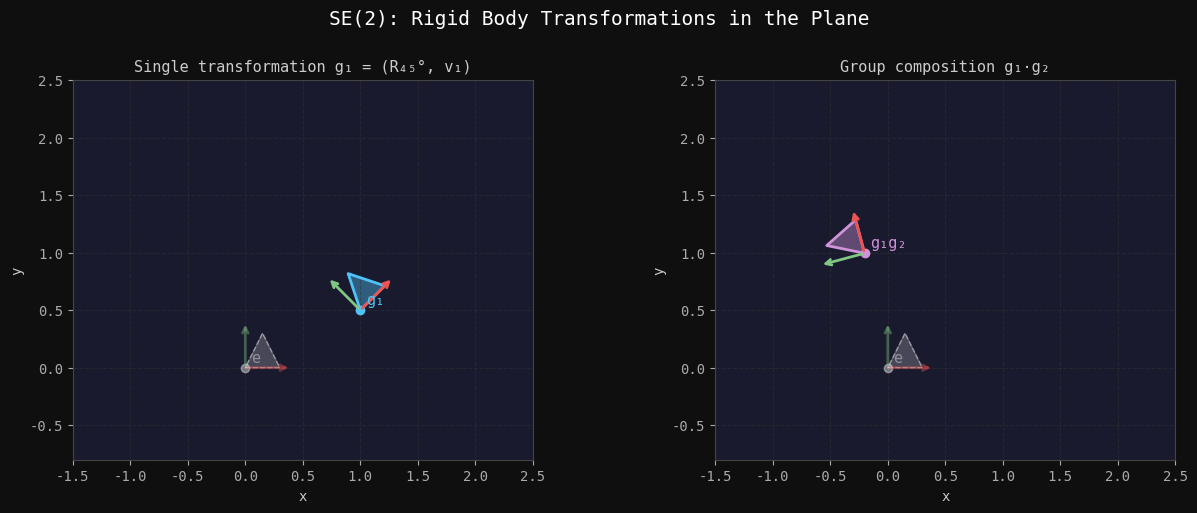
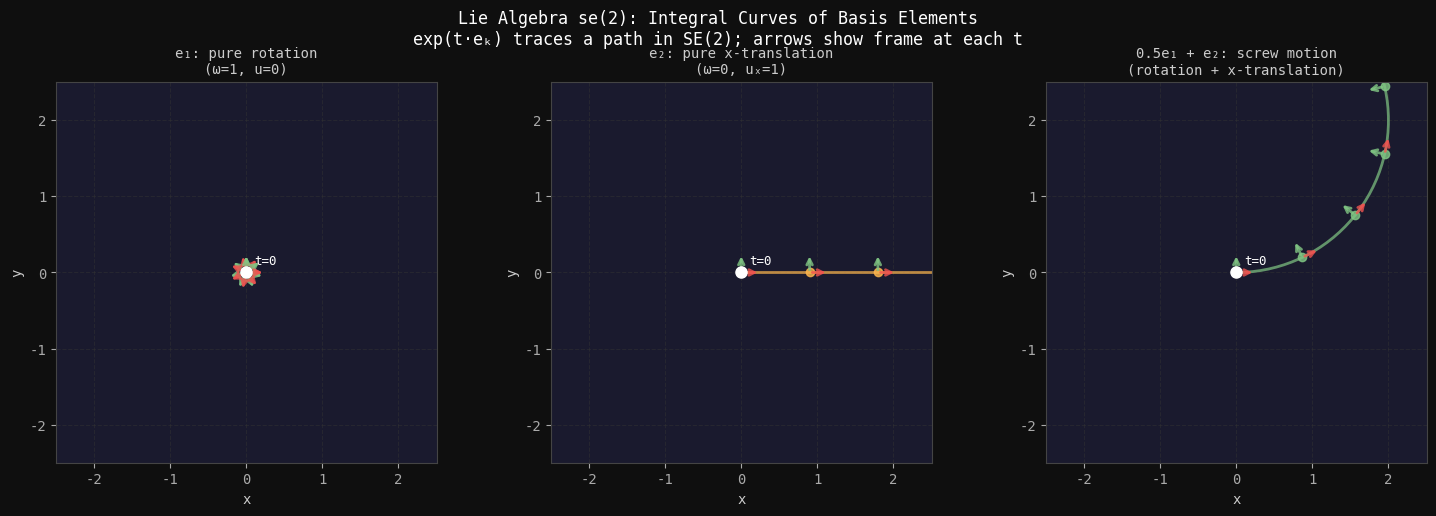
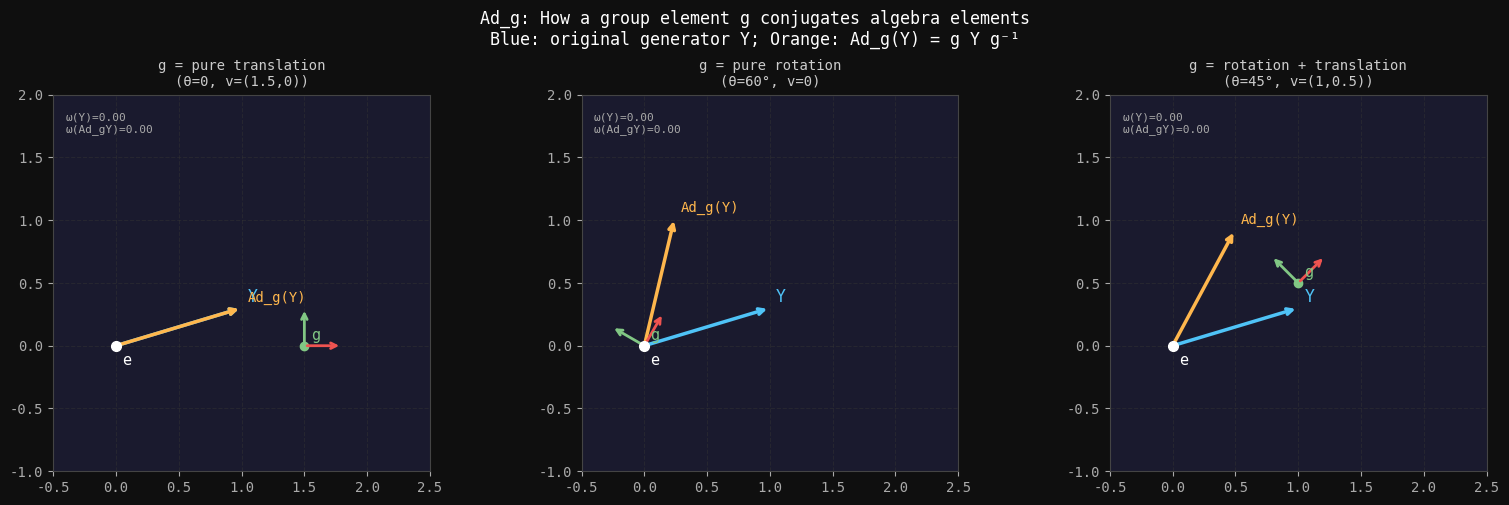
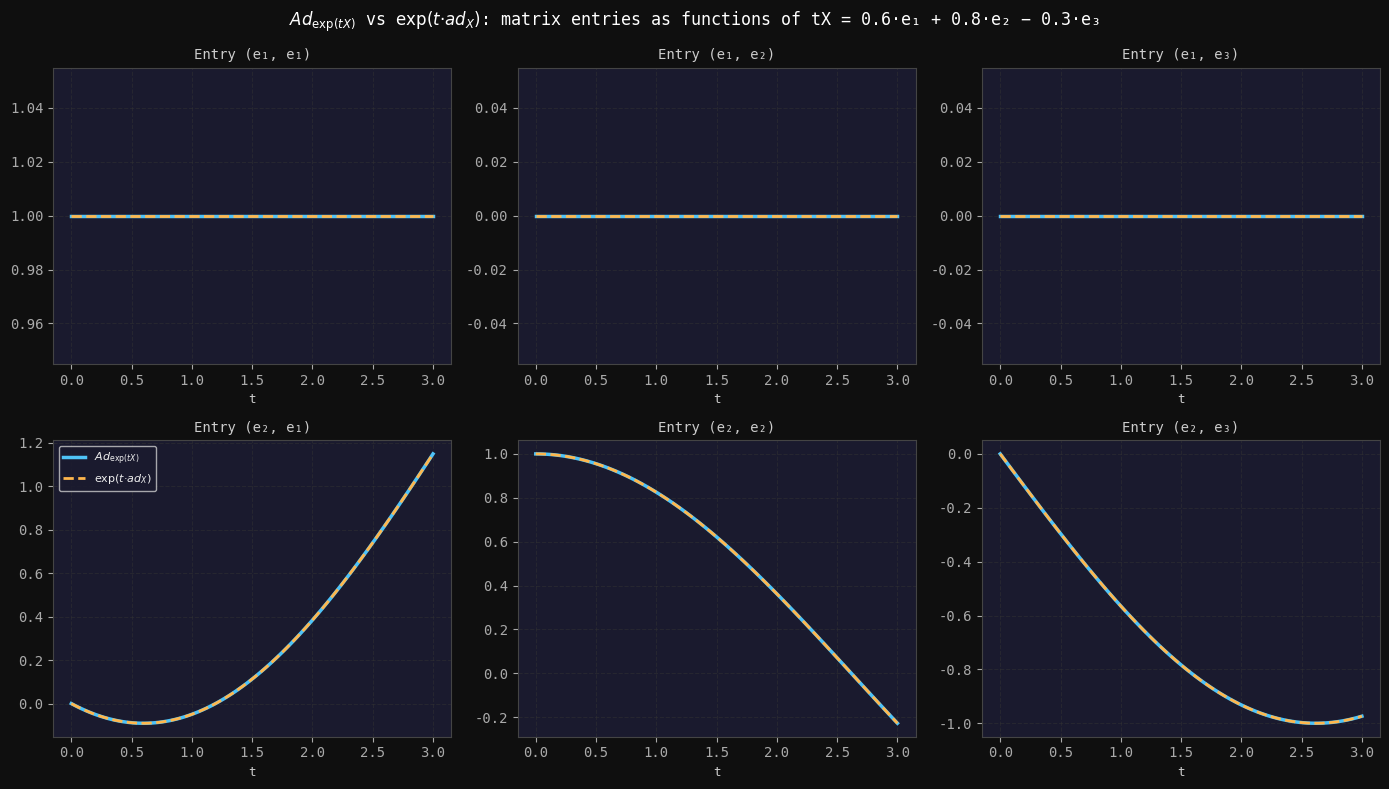
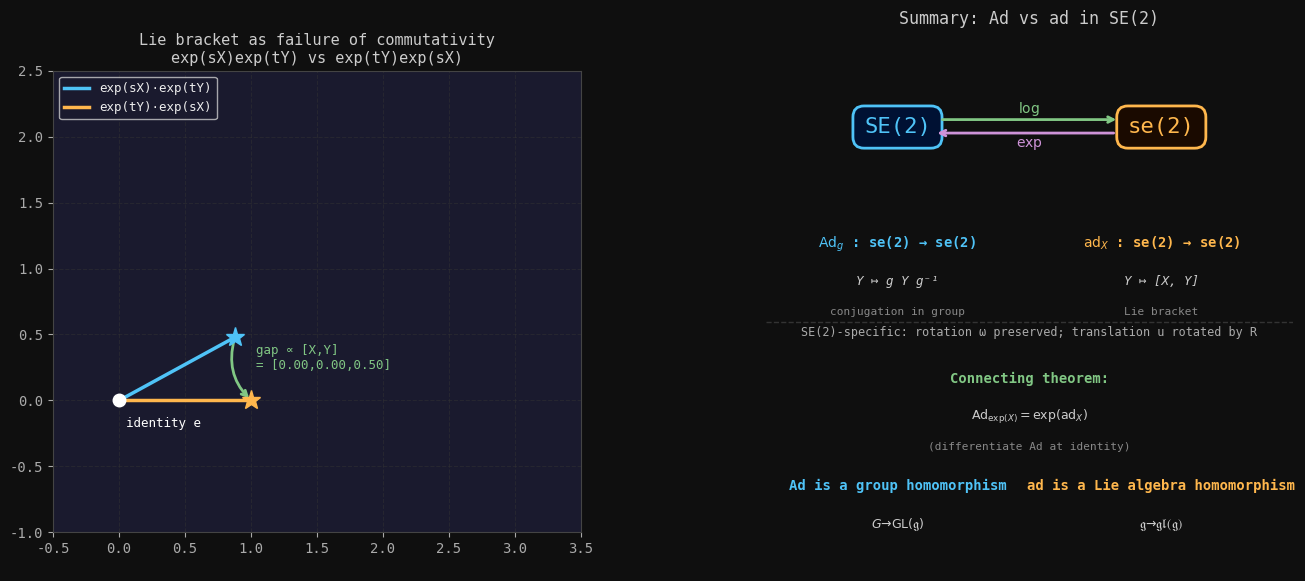

Recreate these plots in Python, in order.
# ---
# jupyter:
#   jupytext:
#     text_representation:
#       extension: .py
#       format_name: percent
#       format_version: '1.3'
#       jupytext_version: 1.19.1
#   kernelspec:
#     display_name: Python 3
#     language: python
#     name: python3
# ---

# %% [markdown] id="W0pD7aSz-uzZ"
# # Lie Groups and Lie Algebras: SE(2) Illustrated
#
# **SE(2)** is the special Euclidean group in 2D — the group of rigid body motions in the plane: rotations and translations. It is the simplest non-trivial example of a Lie group with a non-commutative structure and non-trivial adjoint action.
#
# This notebook illustrates:
# 1. The group structure of SE(2)
# 2. The Lie algebra 𝔰𝔢(2) and the Lie bracket (**ad**)
# 3. The adjoint representation of the group (**Ad**)
# 4. The relationship: $\text{Ad}_{e^X} = e^{\text{ad}_X}$
# 5. Geometric visualizations of all of the above

# %% id="mNh6591H-uza"
import numpy as np
import matplotlib.pyplot as plt
import matplotlib.patches as mpatches
from matplotlib.gridspec import GridSpec
from scipy.linalg import expm, logm

plt.rcParams.update({
    'figure.facecolor': '#0f0f0f',
    'axes.facecolor': '#1a1a2e',
    'axes.edgecolor': '#444',
    'axes.labelcolor': '#ccc',
    'text.color': '#eee',
    'xtick.color': '#aaa',
    'ytick.color': '#aaa',
    'grid.color': '#333',
    'grid.linestyle': '--',
    'grid.alpha': 0.5,
    'font.family': 'monospace'
})

BLUE   = '#4fc3f7'
ORANGE = '#ffb74d'
GREEN  = '#81c784'
RED    = '#ef5350'
PURPLE = '#ce93d8'


# %% [markdown] id="xyrF-mLE-uzb"
# ## 1. SE(2): The Group
#
# A group element $g = (R, v) \in SE(2)$ is a 3×3 matrix:
#
# $$g = \begin{pmatrix} \cos\theta & -\sin\theta & v_x \\ \sin\theta & \cos\theta & v_y \\ 0 & 0 & 1 \end{pmatrix}$$
#
# This acts on homogeneous points $p = (x, y, 1)^T$ by rotating then translating.

# %% colab={"base_uri": "https://localhost:8080/", "height": 895} id="d6iIC3m5-uzc" outputId="98d8371a-7bb7-4b6a-b66b-7402bff822cc"
def rotation_matrix(theta):
    """2x2 rotation matrix for angle theta (radians)"""
    return np.array([[np.cos(theta), -np.sin(theta)],
                     [np.sin(theta),  np.cos(theta)]])

def se2_element(theta, vx, vy):
    """SE(2) group element as 3x3 matrix"""
    R = rotation_matrix(theta)
    g = np.eye(3)
    g[:2, :2] = R
    g[:2, 2]  = [vx, vy]
    return g

def se2_inverse(g):
    """Inverse of SE(2) element: (R,v)^{-1} = (R^T, -R^T v)"""
    R = g[:2, :2]
    v = g[:2, 2]
    g_inv = np.eye(3)
    g_inv[:2, :2] = R.T
    g_inv[:2, 2]  = -R.T @ v
    return g_inv

def draw_frame(ax, g, color='white', label='', alpha=1.0, scale=0.4):
    """Draw a coordinate frame transformed by SE(2) element g"""
    origin = g[:2, 2]
    x_axis = g[:2, :2] @ np.array([scale, 0])
    y_axis = g[:2, :2] @ np.array([0, scale])
    ax.annotate('', xy=origin + x_axis, xytext=origin,
                arrowprops=dict(arrowstyle='->', color=RED, lw=2, alpha=alpha))
    ax.annotate('', xy=origin + y_axis, xytext=origin,
                arrowprops=dict(arrowstyle='->', color=GREEN, lw=2, alpha=alpha))
    ax.plot(*origin, 'o', color=color, ms=6, alpha=alpha)
    if label:
        ax.text(origin[0]+0.05, origin[1]+0.05, label, color=color,
                fontsize=11, alpha=alpha)

# --- Visualize group action ---
fig, axes = plt.subplots(1, 2, figsize=(13, 5))
fig.suptitle('SE(2): Rigid Body Transformations in the Plane',
             fontsize=14, color='white', y=1.01)

# A simple shape (triangle)
triangle = np.array([[0.0, 0.3, 0.15, 0.0],
                     [0.0, 0.0, 0.3,  0.0],
                     [1.0, 1.0, 1.0,  1.0]])

g1 = se2_element(np.pi/4, 1.0, 0.5)   # rotate 45°, translate
g2 = se2_element(np.pi/3, -0.5, 1.2)  # rotate 60°, translate
g_composed = g1 @ g2

for ax, (g, label, color, title) in zip(
    axes,
    [(g1, 'g₁', BLUE, 'Single transformation g₁ = (R₄₅°, v₁)'),
     (g_composed, 'g₁g₂', PURPLE, 'Group composition g₁·g₂')]
):
    ax.set_title(title, color='#ccc', fontsize=11)
    ax.set_xlim(-1.5, 2.5); ax.set_ylim(-0.8, 2.5)
    ax.set_aspect('equal'); ax.grid(True)
    ax.set_xlabel('x'); ax.set_ylabel('y')

    # Original shape
    ax.fill(triangle[0], triangle[1], alpha=0.2, color='white')
    ax.plot(triangle[0], triangle[1], '--', color='white', alpha=0.4, lw=1)
    draw_frame(ax, np.eye(3), color='white', label='e', alpha=0.4)

    # Transformed shape
    t = g @ triangle
    ax.fill(t[0], t[1], alpha=0.4, color=color)
    ax.plot(t[0], t[1], '-', color=color, lw=2)
    draw_frame(ax, g, color=color, label=label)

plt.tight_layout()
plt.show()

print("g1 =\n", np.round(g1, 3))
print("\ng2 =\n", np.round(g2, 3))
print("\ng1 @ g2 =\n", np.round(g_composed, 3))
print("\nNote: g1@g2 ≠ g2@g1 — SE(2) is non-commutative!")
print("g2 @ g1 =\n", np.round(g2 @ g1, 3))

# %% [markdown] id="Pc2be4kR-uzc"
# ## 2. The Lie Algebra 𝔰𝔢(2): Tangent Space at Identity
#
# The Lie algebra consists of 3×3 matrices of the form:
#
# $$X = \begin{pmatrix} 0 & -\omega & u_x \\ \omega & 0 & u_y \\ 0 & 0 & 0 \end{pmatrix}$$
#
# where $\omega$ is the infinitesimal rotation rate and $(u_x, u_y)$ is the infinitesimal translation.
#
# **Basis elements** of 𝔰𝔢(2):

# %% colab={"base_uri": "https://localhost:8080/"} id="Jewk7qCX-uzd" outputId="bca92b70-430c-400c-95c8-3cc3409888ce"
# Basis elements of se(2)
e1 = np.array([[0, -1, 0],   # infinitesimal rotation
               [1,  0, 0],
               [0,  0, 0]], dtype=float)

e2 = np.array([[0, 0, 1],    # infinitesimal translation in x
               [0, 0, 0],
               [0, 0, 0]], dtype=float)

e3 = np.array([[0, 0, 0],    # infinitesimal translation in y
               [0, 0, 1],
               [0, 0, 0]], dtype=float)

def lie_element(omega, ux, uy):
    """General element of se(2): omega*e1 + ux*e2 + uy*e3"""
    return omega * e1 + ux * e2 + uy * e3

def lie_bracket(X, Y):
    """Lie bracket as matrix commutator [X,Y] = XY - YX"""
    return X @ Y - Y @ X

print("Basis elements of se(2):")
print("\ne1 (infinitesimal rotation):")
print(e1)
print("\ne2 (infinitesimal translation x):")
print(e2)
print("\ne3 (infinitesimal translation y):")
print(e3)

print("\n--- Structure constants via Lie bracket ---")
print("[e1, e2] = XY - YX =")
print(lie_bracket(e1, e2))
print("  → This equals e3 (rotation acting on x-translation gives y-translation)")

print("\n[e1, e3] =")
print(lie_bracket(e1, e3))
print("  → This equals -e2 (rotation acting on y-translation gives -x-translation)")

print("\n[e2, e3] =")
print(lie_bracket(e2, e3))
print("  → Zero: translations commute")

# %% colab={"base_uri": "https://localhost:8080/", "height": 533} id="R_LRR2mN-uzd" outputId="17abb79e-087d-45d8-d632-fc28b47bf6fd"
# Visualize: the Lie algebra as tangent vectors at identity
# Showing how exp(tX) generates curves on SE(2)

fig, axes = plt.subplots(1, 3, figsize=(15, 5))
fig.suptitle('Lie Algebra se(2): Integral Curves of Basis Elements\n'
             'exp(t·eₖ) traces a path in SE(2); arrows show frame at each t',
             color='white', fontsize=12)

ts = np.linspace(0, 2*np.pi, 60)
configs = [
    (e1, 'e₁: pure rotation\n(ω=1, u=0)', BLUE),
    (e2, 'e₂: pure x-translation\n(ω=0, uₓ=1)', ORANGE),
    (0.5*e1 + e2, '0.5e₁ + e₂: screw motion\n(rotation + x-translation)', GREEN),
]

for ax, (X, title, color) in zip(axes, configs):
    ax.set_title(title, color='#ccc', fontsize=10)
    ax.set_xlim(-2.5, 2.5); ax.set_ylim(-2.5, 2.5)
    ax.set_aspect('equal'); ax.grid(True)
    ax.set_xlabel('x'); ax.set_ylabel('y')

    origins = []
    for t in ts:
        g = expm(t * X)
        origins.append(g[:2, 2])

    origins = np.array(origins)
    ax.plot(origins[:, 0], origins[:, 1], '-', color=color, lw=2, alpha=0.7)

    # Draw frames at a few points
    for t in np.linspace(0, 2*np.pi, 8):
        g = expm(t * X)
        draw_frame(ax, g, color=color, alpha=0.8, scale=0.25)

    # Mark start
    ax.plot(0, 0, 'o', color='white', ms=8, zorder=5)
    ax.text(0.1, 0.1, 't=0', color='white', fontsize=9)

plt.tight_layout()
plt.show()


# %% [markdown] id="-sp0Ggpt-uzd"
# ## 3. The ad Representation: Lie Bracket as a Linear Map
#
# For $X \in \mathfrak{se}(2)$, the map $\text{ad}_X : \mathfrak{g} \to \mathfrak{g}$ is defined by:
#
# $$\text{ad}_X(Y) = [X, Y]$$
#
# We can represent $\text{ad}_X$ as a **3×3 matrix** (in the basis $\{e_1, e_2, e_3\}$) by computing how $X$ acts on each basis element.

# %% colab={"base_uri": "https://localhost:8080/"} id="2VOwBwK2-uzd" outputId="6333360a-a799-423d-812b-17edec285c8d"
def ad_matrix(X):
    """
    Compute the 3x3 matrix of ad_X in the basis {e1, e2, e3}.
    Each column j is the coordinate vector of [X, e_j] in this basis.
    """
    basis = [e1, e2, e3]
    mat = np.zeros((3, 3))
    for j, ej in enumerate(basis):
        bracket = lie_bracket(X, ej)  # [X, e_j]
        # Extract coordinates: omega is [1,0] entry, ux is [0,2], uy is [1,2]
        omega = bracket[1, 0]
        ux    = bracket[0, 2]
        uy    = bracket[1, 2]
        mat[:, j] = [omega, ux, uy]
    return mat

# For a general element X = omega*e1 + ux*e2 + uy*e3
# ad_X has a known closed form:
def ad_matrix_explicit(omega, ux, uy):
    """Explicit matrix of ad_X for X = (omega, ux, uy) in se(2) basis"""
    return np.array([[ 0,   0,   0 ],
                     [uy,  0,  -omega],
                     [-ux,  omega, 0 ]])

# Test with a specific X
omega_test, ux_test, uy_test = 1.0, 0.5, -0.3
X_test = lie_element(omega_test, ux_test, uy_test)

ad_numerical = ad_matrix(X_test)
ad_explicit  = ad_matrix_explicit(omega_test, ux_test, uy_test)

print(f"X = {omega_test}·e₁ + {ux_test}·e₂ + {uy_test}·e₃")
print("\nad_X (computed from brackets):")
print(np.round(ad_numerical, 4))
print("\nad_X (explicit formula):")
print(np.round(ad_explicit, 4))
print("\nMatch:", np.allclose(ad_numerical, ad_explicit))

print("\n--- Geometric interpretation ---")
print("ad_X acts on infinitesimal generators Y by [X,Y].")
print("For X = pure rotation (e₁):")
print("  ad_{e₁}(e₂) = [e₁,e₂] = e₃  → rotation maps x-translation to y-translation")
print("  ad_{e₁}(e₃) = [e₁,e₃] = -e₂ → and y-translation to -x-translation")
print("  ad_{e₁}(e₁) = [e₁,e₁] = 0   → rotation commutes with itself")


# %% [markdown] id="w5iGVHwP-uze"
# ## 4. The Ad Representation: Group Acting on Its Algebra
#
# For $g = (R, v) \in SE(2)$, the adjoint representation is:
#
# $$\text{Ad}_g(X) = g X g^{-1}$$
#
# This maps algebra elements to algebra elements. As a 3×3 matrix (in the $\{e_1, e_2, e_3\}$ basis):
#
# $$\text{Ad}_{(R,v)} = \begin{pmatrix} 1 & 0 & 0 \\ v_y & R_{11} & R_{12} \\ -v_x & R_{21} & R_{22} \end{pmatrix}$$
#
# Notice: the rotation part **R acts on the translation part of the algebra**, but leaves the rotation generator invariant.

# %% colab={"base_uri": "https://localhost:8080/"} id="HtKV2OOU-uze" outputId="d504987a-f070-4229-c901-c47e4b182030"
def Ad_matrix(g):
    """
    Compute the 3x3 matrix of Ad_g in the basis {e1, e2, e3}.
    Ad_g(Y) = g Y g^{-1}
    """
    g_inv = se2_inverse(g)
    basis = [e1, e2, e3]
    mat = np.zeros((3, 3))
    for j, ej in enumerate(basis):
        result = g @ ej @ g_inv
        # Extract coordinates
        omega = result[1, 0]
        ux    = result[0, 2]
        uy    = result[1, 2]
        mat[:, j] = [omega, ux, uy]
    return mat

def Ad_matrix_explicit(theta, vx, vy):
    """Explicit closed-form Ad matrix for SE(2)"""
    R = rotation_matrix(theta)
    return np.array([[1,     0,      0   ],
                     [vy,  R[0,0], R[0,1]],
                     [-vx, R[1,0], R[1,1]]])

# Test
theta_g, vx_g, vy_g = np.pi/4, 1.0, 0.5
g = se2_element(theta_g, vx_g, vy_g)

Ad_num  = Ad_matrix(g)
Ad_exp  = Ad_matrix_explicit(theta_g, vx_g, vy_g)

print(f"g = (θ=π/4, v=({vx_g},{vy_g}))")
print("\nAd_g (from conjugation):")
print(np.round(Ad_num, 4))
print("\nAd_g (explicit formula):")
print(np.round(Ad_exp, 4))
print("\nMatch:", np.allclose(Ad_num, Ad_exp))

print("\n--- What does Ad_g do to each basis element? ---")
g_inv = se2_inverse(g)
for name, ej in [('e₁ (rotation)', e1), ('e₂ (x-transl)', e2), ('e₃ (y-transl)', e3)]:
    result = g @ ej @ g_inv
    omega = result[1, 0]
    ux = result[0, 2]
    uy = result[1, 2]
    print(f"  Ad_g({name}) → ω={omega:.3f}, uₓ={ux:.3f}, u_y={uy:.3f}")

# %% colab={"base_uri": "https://localhost:8080/", "height": 613} id="QiUjkvYO-uze" outputId="9d94764a-e3c6-4b71-bb76-4e1f108b51d2"
# Visualize what Ad_g does geometrically:
# A tangent vector Y at identity, conjugated by g, is a tangent vector at identity
# but 'reinterpreted' from g's perspective

fig, axes = plt.subplots(1, 3, figsize=(16, 5))
fig.suptitle(
    'Ad_g: How a group element g conjugates algebra elements\n'
    'Blue: original generator Y; Orange: Ad_g(Y) = g Y g⁻¹',
    color='white', fontsize=12
)

Y = lie_element(0, 1, 0.3)   # a mixed translation generator

group_elements = [
    (se2_element(0, 1.5, 0),         'g = pure translation\n(θ=0, v=(1.5,0))'),
    (se2_element(np.pi/3, 0, 0),     'g = pure rotation\n(θ=60°, v=0)'),
    (se2_element(np.pi/4, 1.0, 0.5), 'g = rotation + translation\n(θ=45°, v=(1,0.5))'),
]

def extract_coords(X):
    return X[1,0], X[0,2], X[1,2]  # omega, ux, uy

for ax, (g, title) in zip(axes, group_elements):
    ax.set_title(title, color='#ccc', fontsize=10)
    ax.set_xlim(-0.5, 2.5); ax.set_ylim(-1.0, 2.0)
    ax.set_aspect('equal'); ax.grid(True)

    g_inv = se2_inverse(g)
    AdY = g @ Y @ g_inv

    # Original Y as flow arrows at identity
    omega_Y, ux_Y, uy_Y = extract_coords(Y)
    omega_A, ux_A, uy_A = extract_coords(AdY)

    # Show Y and Ad_g(Y) as vectors anchored at origin
    ax.annotate('', xy=(ux_Y, uy_Y), xytext=(0,0),
                arrowprops=dict(arrowstyle='->', color=BLUE, lw=2.5))
    ax.text(ux_Y+0.05, uy_Y+0.05, 'Y', color=BLUE, fontsize=12)

    ax.annotate('', xy=(ux_A, uy_A), xytext=(0,0),
                arrowprops=dict(arrowstyle='->', color=ORANGE, lw=2.5))
    ax.text(ux_A+0.05, uy_A+0.05, 'Ad_g(Y)', color=ORANGE, fontsize=10)

    # Show g's frame
    draw_frame(ax, g, color=GREEN, label='g', scale=0.3)
    ax.plot(0, 0, 'o', color='white', ms=7, zorder=5)
    ax.text(0.05, -0.15, 'e', color='white', fontsize=11)

    # Annotation: rotation component
    ax.text(-0.4, 1.7, f'ω(Y)={omega_Y:.2f}\nω(Ad_gY)={omega_A:.2f}',
            color='#aaa', fontsize=8)

plt.tight_layout()
plt.show()

print("Key observation:")
print("- Pure translation does NOT rotate the translation part of Y")
print("  (but it does mix the rotation into translation via the v×ω term)")
print("- Pure rotation ROTATES the translation part of Y")
print("- The rotation component ω is ALWAYS preserved by Ad_g (top-left entry is 1)")

# %% [markdown] id="CFBwzgLP-uzf"
# ## 5. The Key Relationship: Ad and ad Connected by Exponential Map
#
# $$\boxed{\text{Ad}_{e^X} = e^{\text{ad}_X}}$$
#
# This is the fundamental theorem connecting the group and algebra adjoints. Let's verify it numerically.

# %% colab={"base_uri": "https://localhost:8080/"} id="7RkefFni-uzf" outputId="9b9c59f5-7614-4af9-d460-caf2748e056e"
print("Verifying: Ad_{exp(X)} = exp(ad_X)")
print("="*50)

test_cases = [
    (1.2, 0.0, 0.0,  "X = 1.2·e₁ (pure rotation generator)"),
    (0.0, 1.5, 0.5,  "X = 1.5·e₂ + 0.5·e₃ (pure translation generator)"),
    (0.8, 0.6, -0.4, "X = 0.8·e₁ + 0.6·e₂ - 0.4·e₃ (mixed generator)"),
    (np.pi/3, 1.0, 1.0, "X = π/3·e₁ + e₂ + e₃ (screw motion)"),
]

for omega, ux, uy, desc in test_cases:
    X = lie_element(omega, ux, uy)

    # Left side: Ad_{exp(X)}
    g_exp  = expm(X)          # exp(X) in SE(2) group
    LHS    = Ad_matrix(g_exp) # Ad acting on that group element

    # Right side: exp(ad_X)
    adX    = ad_matrix(X)     # ad_X as 3x3 matrix on the algebra
    RHS    = expm(adX)        # matrix exponential of ad_X

    match  = np.allclose(LHS, RHS, atol=1e-10)
    print(f"\n{desc}")
    print(f"  ||Ad_{{exp(X)}} - exp(ad_X)||_F = {np.linalg.norm(LHS - RHS):.2e}  ✓" if match
          else f"  MISMATCH: norm = {np.linalg.norm(LHS - RHS):.4f}")

# %% colab={"base_uri": "https://localhost:8080/", "height": 824} id="ZrXNWbEF-uzf" outputId="1890363c-f850-46c5-f6d8-69ed26671850"
# Visualize the relationship along a 1-parameter curve
# As t varies, track how Ad_{exp(tX)} and exp(t·ad_X) evolve

X = lie_element(0.6, 0.8, -0.3)  # a generic element
ts = np.linspace(0, 3, 100)

# Track the (1,1) entry of both matrices as a function of t
LHS_entries = np.zeros((len(ts), 3, 3))
RHS_entries = np.zeros((len(ts), 3, 3))

for i, t in enumerate(ts):
    g_t         = expm(t * X)
    LHS_entries[i] = Ad_matrix(g_t)
    RHS_entries[i] = expm(t * ad_matrix(X))

fig, axes = plt.subplots(2, 3, figsize=(14, 8))
fig.suptitle(
    r'$Ad_{\exp(tX)}$ vs $\exp(t·ad_X)$: matrix entries as functions of t'
    f'X = 0.6·e₁ + 0.8·e₂ − 0.3·e₃',
    color='white', fontsize=12
)

labels = ['e₁','e₂','e₃']
for row in range(2):
    for col in range(3):
        ax = axes[row, col]
        i, j = row, col
        ax.plot(ts, LHS_entries[:, i, j], color=BLUE,   lw=2.5, label=r'$Ad_{\exp(tX)}$')
        ax.plot(ts, RHS_entries[:, i, j], '--', color=ORANGE, lw=2, label=r'$\exp(t·ad_X)$')
        ax.set_title(f'Entry ({labels[i]}, {labels[j]})', color='#ccc', fontsize=10)
        ax.grid(True)
        if row == 1 and col == 0:
            ax.legend(fontsize=8)
        ax.set_xlabel('t', fontsize=9)

plt.tight_layout()
plt.show()
print("Blue and orange curves coincide exactly — confirming Ad_{exp(tX)} = exp(t·ad_X)")

# %% [markdown] id="24zoZM_D-uzg"
# ## 6. Putting It All Together: Geometric Summary
#
# A final visualization showing the full chain:
# - A curve $\gamma(t) = e^{tX}$ in SE(2)
# - Its tangent $X \in \mathfrak{se}(2)$ at the identity
# - How **Ad** conjugates tangent vectors, and **ad** brackets them

# %% colab={"base_uri": "https://localhost:8080/", "height": 598} id="XkFYzFNE-uzg" outputId="73e81d62-61e2-423c-f398-2c7aa83d62f8"
fig = plt.figure(figsize=(16, 7))
gs_layout = GridSpec(1, 2, figure=fig, wspace=0.35)

ax1 = fig.add_subplot(gs_layout[0])
ax2 = fig.add_subplot(gs_layout[1])

fig.patch.set_facecolor('#0f0f0f')

# --- LEFT: Two 1-parameter subgroups and their bracket ---
ax1.set_title('Lie bracket as failure of commutativity\n'
              'exp(sX)exp(tY) vs exp(tY)exp(sX)', color='#ccc', fontsize=11)
ax1.set_xlim(-0.5, 3.5); ax1.set_ylim(-1.0, 2.5)
ax1.set_aspect('equal'); ax1.grid(True)

X_gen = lie_element(0.5, 0, 0)   # rotation
Y_gen = lie_element(0,  1, 0)    # x-translation

s, t = 1.0, 1.0
gX = expm(s * X_gen)
gY = expm(t * Y_gen)

# Path 1: exp(sX) then exp(tY)
path1 = []
for tau in np.linspace(0, s, 30):
    path1.append(expm(tau * X_gen)[:2, 2])
p_mid = expm(s * X_gen)
for tau in np.linspace(0, t, 30):
    path1.append((p_mid @ expm(tau * Y_gen))[:2, 2])
path1 = np.array(path1)

# Path 2: exp(tY) then exp(sX)
path2 = []
for tau in np.linspace(0, t, 30):
    path2.append(expm(tau * Y_gen)[:2, 2])
q_mid = expm(t * Y_gen)
for tau in np.linspace(0, s, 30):
    path2.append((q_mid @ expm(tau * X_gen))[:2, 2])
path2 = np.array(path2)

ax1.plot(path1[:, 0], path1[:, 1], '-', color=BLUE,   lw=2.5, label='exp(sX)·exp(tY)')
ax1.plot(path2[:, 0], path2[:, 1], '-', color=ORANGE, lw=2.5, label='exp(tY)·exp(sX)')

end1 = (gX @ gY)[:2, 2]
end2 = (gY @ gX)[:2, 2]
ax1.plot(*end1, '*', color=BLUE,   ms=14, zorder=6)
ax1.plot(*end2, '*', color=ORANGE, ms=14, zorder=6)

# Show the bracket as the gap
bracket_result = lie_bracket(X_gen, Y_gen)
omega_b, ux_b, uy_b = extract_coords(bracket_result)
ax1.annotate('', xy=end2, xytext=end1,
             arrowprops=dict(arrowstyle='->', color=GREEN, lw=2,
                             connectionstyle='arc3,rad=0.3'))
ax1.text((end1[0]+end2[0])/2 + 0.1, (end1[1]+end2[1])/2,
         f'gap ∝ [X,Y]\n= [{omega_b:.2f},{ux_b:.2f},{uy_b:.2f}]',
         color=GREEN, fontsize=9)

ax1.plot(0, 0, 'o', color='white', ms=9, zorder=5)
ax1.text(0.05, -0.2, 'identity e', color='white', fontsize=9)
ax1.legend(fontsize=9, loc='upper left')

# --- RIGHT: Summary diagram of the two adjoints ---
ax2.set_facecolor('#0d0d1a')
ax2.set_xlim(0, 10); ax2.set_ylim(0, 8)
ax2.axis('off')
ax2.set_title('Summary: Ad vs ad in SE(2)', color='#ccc', fontsize=12)

box_style = dict(boxstyle='round,pad=0.6', facecolor='#1a1a3e', edgecolor='#555', lw=1.5)

ax2.text(2.5, 6.5, 'SE(2)', fontsize=16, color=BLUE, ha='center',
         bbox=dict(boxstyle='round,pad=0.5', facecolor='#001133', edgecolor=BLUE, lw=2))
ax2.text(7.5, 6.5, 'se(2)', fontsize=16, color=ORANGE, ha='center',
         bbox=dict(boxstyle='round,pad=0.5', facecolor='#1a0a00', edgecolor=ORANGE, lw=2))

ax2.annotate('', xy=(6.7, 6.7), xytext=(3.3, 6.7),
             arrowprops=dict(arrowstyle='->', color=GREEN, lw=2))
ax2.text(5.0, 6.8, r'$\text{log}$', color=GREEN, fontsize=10, ha='center')


ax2.annotate('', xy=(6.65, 6.5), xytext=(3.2, 6.5),
             arrowprops=dict(arrowstyle='<-', color=PURPLE, lw=2))
ax2.text(5.0, 6.3, r'$\exp$', color=PURPLE, fontsize=10, ha='center')

rows = [
    (2.5, 4.8, BLUE,   r'$\text{Ad}_g$ : se(2) → se(2)', 'Y ↦ g Y g⁻¹', 'conjugation in group'),
    (7.5, 4.8, ORANGE, r'$\text{ad}_X$ : se(2) → se(2)', 'Y ↦ [X, Y]',  'Lie bracket'),
    (5.0, 2.8, GREEN,  'Connecting theorem:', r'$\text{Ad}_{\exp(X)} = \exp(\text{ad}_X)$', '(differentiate Ad at identity)'),
    # (2.5, 1.2, BLUE,   'Ad is a group homomorphism', 'G → GL(𝔤)', ''),
    (2.5, 1.2, BLUE,   'Ad is a group homomorphism', r'$G → \text{GL}(\mathfrak{g})$', ''),
    #(7.5, 1.2, ORANGE, 'ad is a Lie algebra homomorphism', '𝔤 → 𝔤𝔩(𝔤)', ''),
    (7.5, 1.2, ORANGE, 'ad is a Lie algebra homomorphism', r'$\mathfrak{g} → \mathfrak{gl(g)}$', ''),
]
for x, y, color, title, sub, note in rows:
    ax2.text(x, y,   title, fontsize=10, color=color, ha='center', weight='bold')
    ax2.text(x, y-0.55, sub,   fontsize=9,  color='#ccc',  ha='center', style='italic')
    if note:
        ax2.text(x, y-1.0,  note,  fontsize=8,  color='#888',  ha='center')

ax2.axhline(y=3.7, color='#333', lw=1, linestyle='--')
#ax2.text(5.0, 3.8, 'SE(2)-specific: rotation ω preserved; translation u rotated by R',
#         color='#aaa', fontsize=8.5, ha='center')
ax2.text(5.0, 3.5, 'SE(2)-specific: rotation ω preserved''; translation u rotated by R',
         color='#aaa', fontsize=8.5, ha='center')

#plt.tight_layout()
plt.show()

# %% [markdown] id="L4J0u9ML-uzg"
# ## Summary
#
# | | **ad** | **Ad** |
# |---|---|---|
# | Domain | Lie algebra 𝔰𝔢(2) | Lie group SE(2) |
# | Formula | $\text{ad}_X(Y) = [X,Y]$ | $\text{Ad}_g(Y) = gYg^{-1}$ |
# | Is the bracket? | **Yes** | No |
# | SE(2) specific | Rotation mixes translation generators | R rotates u-part; ω invariant |
# | Connection | $\text{Ad}_{e^X} = e^{\text{ad}_X}$ | (differentiate Ad at identity → ad) |
#
# The key geometric insight for SE(2):
# - **Rotations and translations don't commute** — rotating then translating lands you somewhere different from translating then rotating.
# - The Lie bracket $[e_1, e_2] = e_3$ captures exactly this: the infinitesimal failure of commutativity between rotation and x-translation is a y-translation.
# - **${\rm Ad}_g$** tells you how a group element "sees" the infinitesimal generators — it rotates the translation part of any algebra element by R, which is precisely the geometric operation of changing the reference frame.

# %% id="Ro8-l2YmBbrT"
